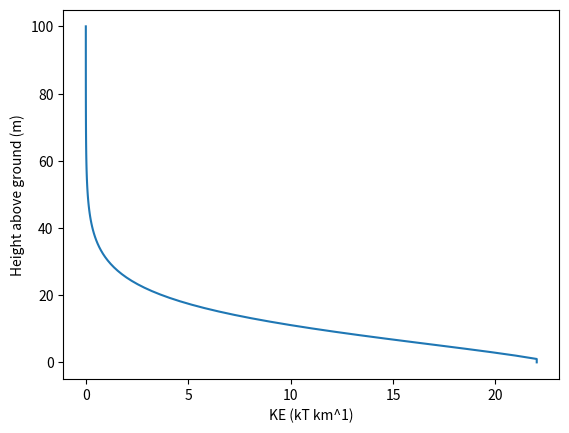

This chart was generated by the following Python code:
# -*- coding: utf-8 -*-
"""
Created on Tue Nov  6 09:30:14 2018

[redacted]
"""
import numpy as np
import matplotlib.pyplot as plt

def initial_parameter():
    """
    Setting the parameters used in the analytical solution
    to create the plot

    Returns
    -----------------
    An array containing the following quantities

    C_D   : float,  dimensionless
            Coefficient of drag.

    m     : float, kg
            Mass of asteroid

    A     : float, m^2
            Projected surface area of asteroid

    Theta : float, radians
            Angle of incidence into the atmosphere

    H     : float, m
            Atmospheric scale height

    rho_0 : float, kg m^-3
            Sea level atmospheric density

    z_init : float, m
             Asteroid starting height
             
    v_init : float ms^-1
             Asteroid starting velocity

    """
    global C_D
    global m
    global A
    global Theta
    global H
    global rho_0
    global z_init
    global v_init
    global z_init_m


    print("here")

    C_D = 1    
    m = 12e6
    A = np.pi * (19.5/2)**2
    Theta = 20 * (np.pi)/180
    H = 8000
    rho_0 = 1.2
    z_init = 100e3
    v_init = 19e3




def plot():
    initial_parameter()
    num = 100
    z = np.linspace(z_init,0, num)
    
    #step = (z_init/num )
    #print(step)
    
    print("H: ", H)
    print("A: ", A)
    print("rho_0: ", rho_0)
    print("m: ", m)
    print("Theta: ", Theta)
    
    
    alpha = (H * A * rho_0)/(2*m*np.sin(Theta))
    beta = np.exp(-z_init/H)
    
    
    v = v_init * np.exp( alpha*beta - alpha * np.exp(-z/H))
    
    
    
    
    v_diff = np.diff(v)
    v_diff = np.append(v_diff, v_diff[-1])
    
    z_diff = np.diff(z)
    z_diff = np.append(z_diff,z_diff[-1])
    
    _1kT = 4.184E12
    
    KE = (1/2 * m *v**2)
    KE_diff = np.diff(KE)
    KE_diff = np.append(KE_diff,KE_diff[-1])
    
    KE_unit = abs(KE_diff/z_diff) * 1e3/_1kT
    print(np.max(KE_unit))
    
    
    
        
    plt.plot(np.abs(KE_diff/(z_diff/1000)) /_1kT, z/1000)
    plt.ylabel("Height above ground (m)")
    plt.xlabel("KE (kT km^1)")
    plt.show()
    
if __name__ == "__main__":
    plot()
